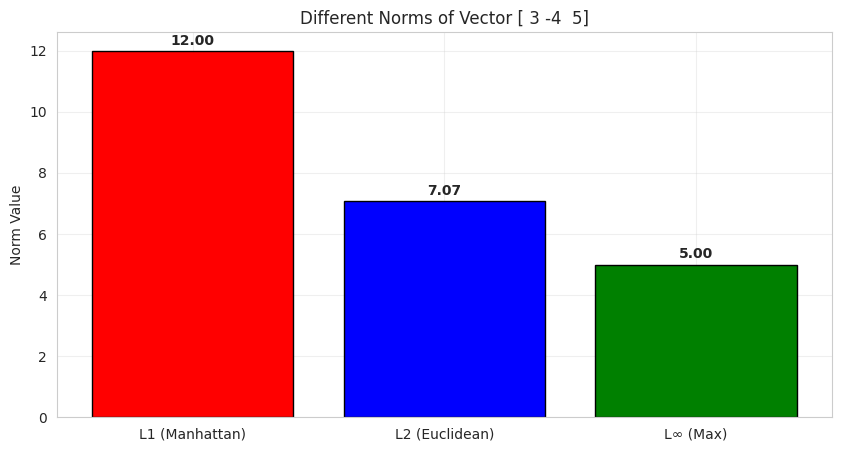
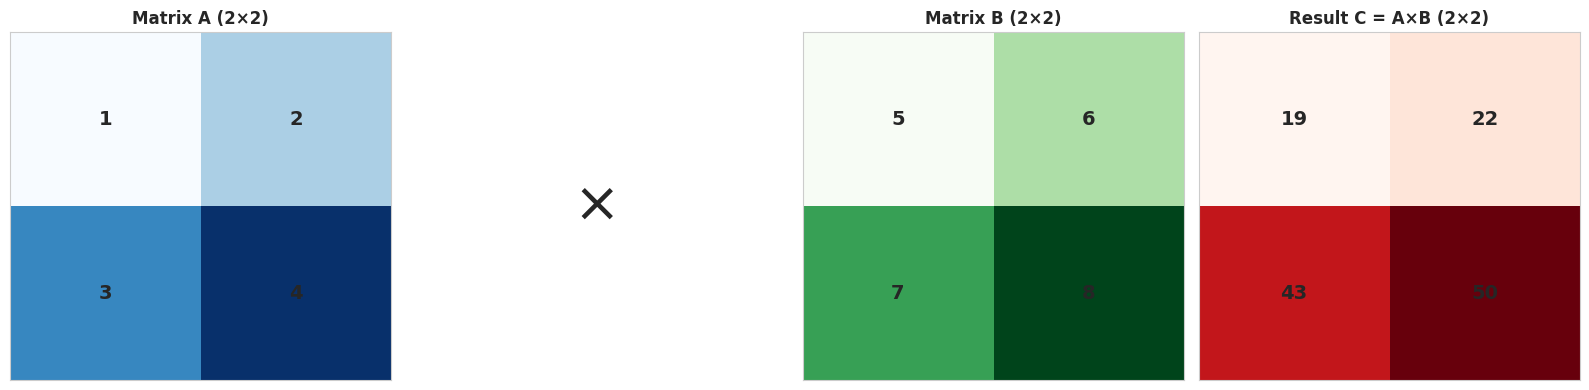
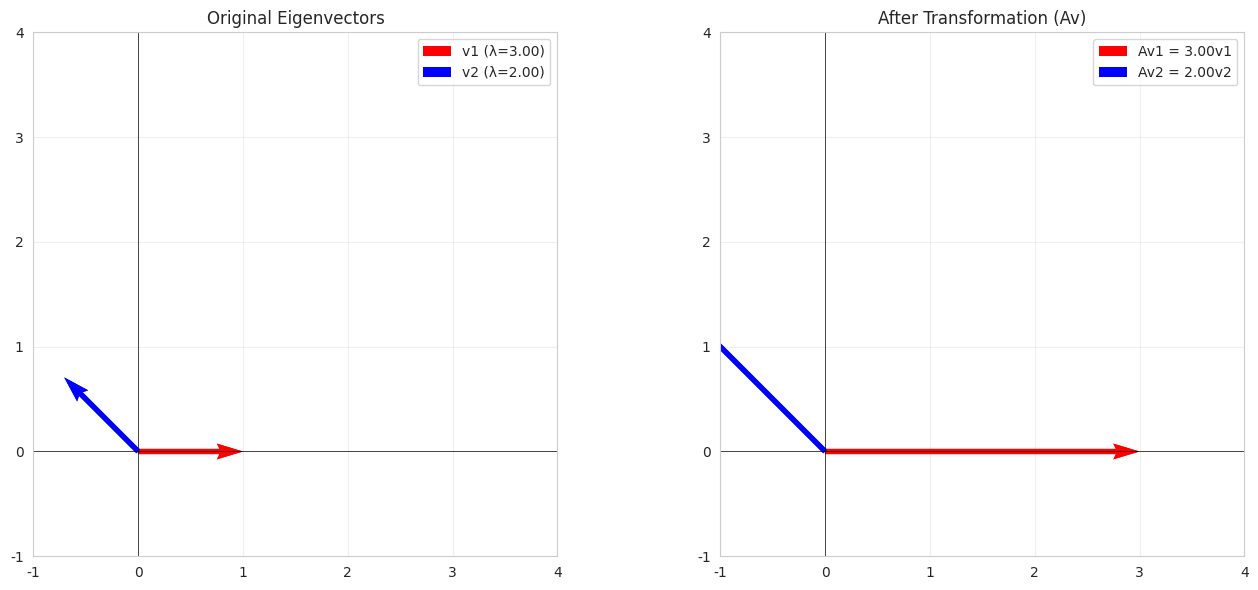
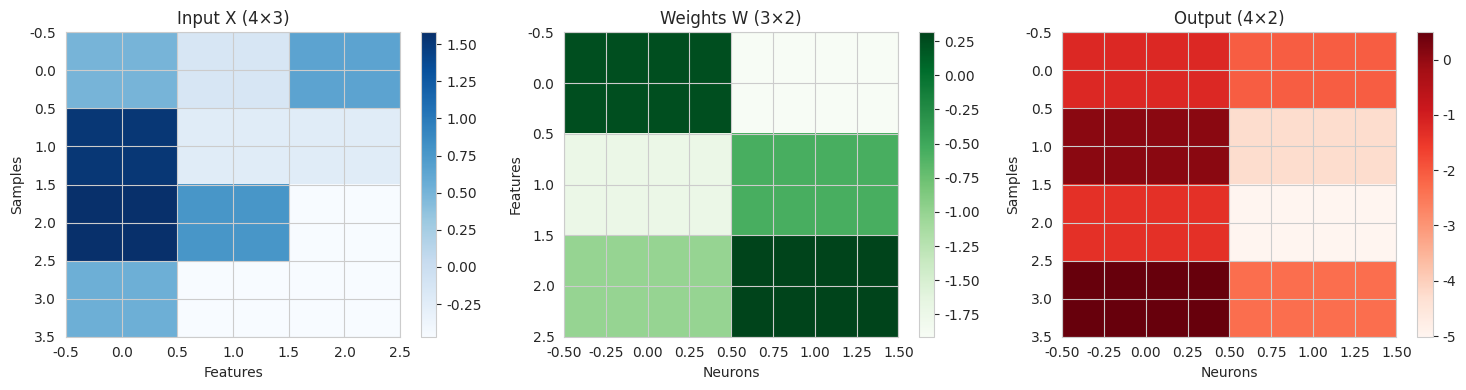
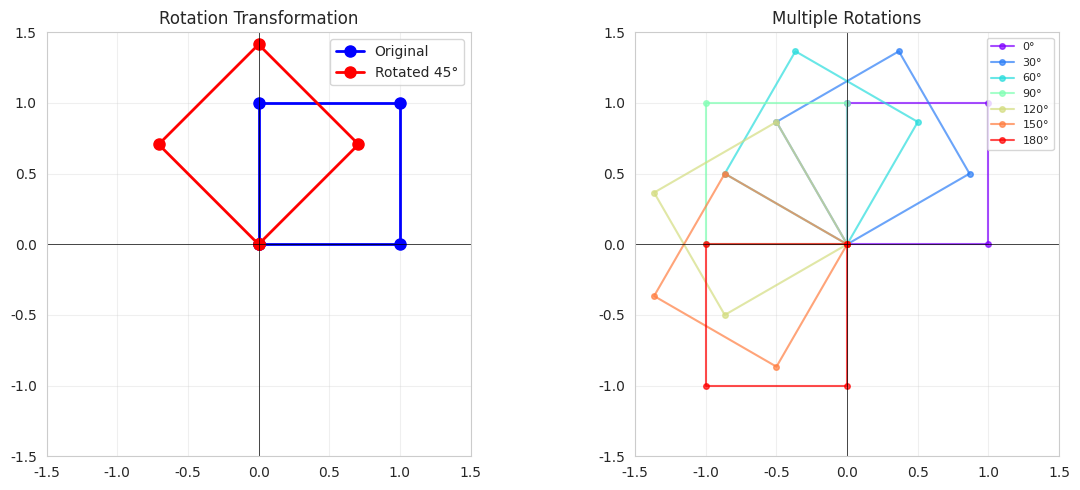
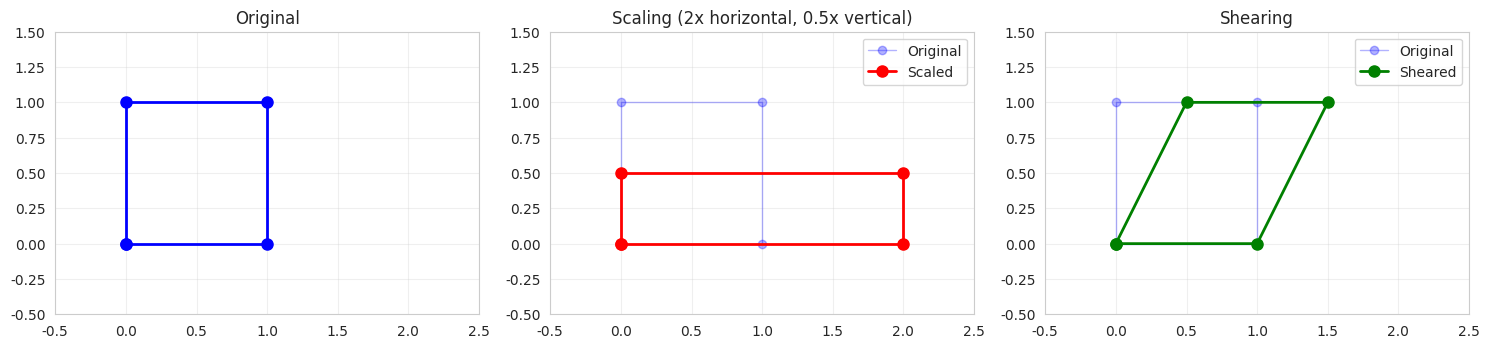

These figures' Python source, in order:
import numpy as np
import matplotlib.pyplot as plt
from mpl_toolkits.mplot3d import Axes3D
import seaborn as sns

sns.set_style('whitegrid')
plt.rcParams['figure.figsize'] = (10, 6)
np.set_printoptions(precision=3, suppress=True)

# Create vectors
v1 = np.array([1, 2, 3])
v2 = np.array([4, 5, 6])

print("Vector 1:", v1)
print("Vector 2:", v2)
print("\nVector Operations:")
print("=" * 50)

# Addition
print(f"v1 + v2 = {v1 + v2}")

# Subtraction
print(f"v1 - v2 = {v1 - v2}")

# Scalar multiplication
print(f"2 * v1 = {2 * v1}")

# Element-wise multiplication
print(f"v1 * v2 (element-wise) = {v1 * v2}")

# Dot product
dot_product = np.dot(v1, v2)
print(f"\nDot product v1 · v2 = {dot_product}")
print(f"Alternative: v1 @ v2 = {v1 @ v2}")

# Magnitude (L2 norm)
magnitude_v1 = np.linalg.norm(v1)
print(f"\n||v1|| = {magnitude_v1:.3f}")

# Unit vector
v1_unit = v1 / magnitude_v1
print(f"Unit vector of v1: {v1_unit}")
print(f"Magnitude of unit vector: {np.linalg.norm(v1_unit):.3f}")

v = np.array([3, -4, 5])

# L1 norm (Manhattan distance)
l1_norm = np.linalg.norm(v, ord=1)
print(f"L1 norm: {l1_norm:.3f}")
print(f"  = |3| + |-4| + |5| = {abs(3) + abs(-4) + abs(5)}")

# L2 norm (Euclidean distance)
l2_norm = np.linalg.norm(v, ord=2)
print(f"\nL2 norm: {l2_norm:.3f}")
print(f"  = √(3² + (-4)² + 5²) = √{3**2 + 4**2 + 5**2} = {np.sqrt(3**2 + 4**2 + 5**2):.3f}")

# L∞ norm (Maximum absolute value)
linf_norm = np.linalg.norm(v, ord=np.inf)
print(f"\nL∞ norm: {linf_norm:.3f}")
print(f"  = max(|3|, |-4|, |5|) = {max(abs(3), abs(-4), abs(5))}")

# Visualization
norms = [l1_norm, l2_norm, linf_norm]
norm_names = ['L1 (Manhattan)', 'L2 (Euclidean)', 'L∞ (Max)']

plt.figure(figsize=(10, 5))
plt.bar(norm_names, norms, color=['red', 'blue', 'green'], edgecolor='black')
plt.ylabel('Norm Value')
plt.title(f'Different Norms of Vector {v}')
plt.grid(True, alpha=0.3)
for i, (name, norm) in enumerate(zip(norm_names, norms)):
    plt.text(i, norm + 0.2, f'{norm:.2f}', ha='center', fontweight='bold')
plt.show()

# Cosine similarity: cos(θ) = (v1 · v2) / (||v1|| ||v2||)
v1 = np.array([1, 2, 3])
v2 = np.array([4, 5, 6])

cos_theta = np.dot(v1, v2) / (np.linalg.norm(v1) * np.linalg.norm(v2))
theta_rad = np.arccos(cos_theta)
theta_deg = np.degrees(theta_rad)

print(f"v1 = {v1}")
print(f"v2 = {v2}")
print(f"\nCosine similarity: {cos_theta:.4f}")
print(f"Angle: {theta_deg:.2f}°")

# Orthogonal vectors (90 degrees)
v3 = np.array([1, 0, 0])
v4 = np.array([0, 1, 0])
cos_theta_orth = np.dot(v3, v4) / (np.linalg.norm(v3) * np.linalg.norm(v4))
print(f"\nOrthogonal vectors: {v3} and {v4}")
print(f"Cosine similarity: {cos_theta_orth:.4f}")
print(f"Angle: {np.degrees(np.arccos(cos_theta_orth)):.2f}°")

# Create matrices
A = np.array([[1, 2, 3],
              [4, 5, 6]])

B = np.array([[7, 8],
              [9, 10],
              [11, 12]])

print("Matrix A (2×3):")
print(A)
print(f"Shape: {A.shape}")

print("\nMatrix B (3×2):")
print(B)
print(f"Shape: {B.shape}")

# Transpose
print("\nA^T (transpose):")
print(A.T)
print(f"Shape: {A.T.shape}")

# Matrix multiplication
C = A @ B  # or np.dot(A, B)
print("\nA × B:")
print(C)
print(f"Shape: {C.shape}")

# Element-wise operations
D = np.array([[1, 2, 3],
              [4, 5, 6]])

print("\nElement-wise operations:")
print(f"A + D =\n{A + D}")
print(f"\nA * D (element-wise) =\n{A * D}")
print(f"\n2 * A =\n{2 * A}")

# Visualize matrix multiplication
A = np.array([[1, 2], [3, 4]])
B = np.array([[5, 6], [7, 8]])
C = A @ B

fig, axes = plt.subplots(1, 4, figsize=(16, 4))

# Matrix A
im1 = axes[0].imshow(A, cmap='Blues', aspect='auto')
axes[0].set_title('Matrix A (2×2)', fontsize=12, fontweight='bold')
for i in range(2):
    for j in range(2):
        axes[0].text(j, i, str(A[i, j]), ha='center', va='center', fontsize=14, fontweight='bold')
axes[0].set_xticks([])
axes[0].set_yticks([])

# Multiplication sign
axes[1].text(0.5, 0.5, '×', fontsize=40, ha='center', va='center')
axes[1].axis('off')

# Matrix B
im2 = axes[2].imshow(B, cmap='Greens', aspect='auto')
axes[2].set_title('Matrix B (2×2)', fontsize=12, fontweight='bold')
for i in range(2):
    for j in range(2):
        axes[2].text(j, i, str(B[i, j]), ha='center', va='center', fontsize=14, fontweight='bold')
axes[2].set_xticks([])
axes[2].set_yticks([])

# Result C
im3 = axes[3].imshow(C, cmap='Reds', aspect='auto')
axes[3].set_title('Result C = A×B (2×2)', fontsize=12, fontweight='bold')
for i in range(2):
    for j in range(2):
        axes[3].text(j, i, str(C[i, j]), ha='center', va='center', fontsize=14, fontweight='bold')
axes[3].set_xticks([])
axes[3].set_yticks([])

plt.tight_layout()
plt.show()

print("Matrix Multiplication:")
print(f"C[0,0] = A[0,:]·B[:,0] = {A[0,:]}·{B[:,0]} = {A[0,0]*B[0,0] + A[0,1]*B[1,0]} = {C[0,0]}")
print(f"C[0,1] = A[0,:]·B[:,1] = {A[0,:]}·{B[:,1]} = {A[0,0]*B[0,1] + A[0,1]*B[1,1]} = {C[0,1]}")
print(f"C[1,0] = A[1,:]·B[:,0] = {A[1,:]}·{B[:,0]} = {A[1,0]*B[0,0] + A[1,1]*B[1,0]} = {C[1,0]}")
print(f"C[1,1] = A[1,:]·B[:,1] = {A[1,:]}·{B[:,1]} = {A[1,0]*B[0,1] + A[1,1]*B[1,1]} = {C[1,1]}")

# Identity matrix
I = np.eye(3)
print("Identity Matrix (3×3):")
print(I)

# Zero matrix
Z = np.zeros((2, 3))
print("\nZero Matrix (2×3):")
print(Z)

# Ones matrix
O = np.ones((3, 2))
print("\nOnes Matrix (3×2):")
print(O)

# Diagonal matrix
D = np.diag([1, 2, 3, 4])
print("\nDiagonal Matrix:")
print(D)

# Random matrix
R = np.random.randn(3, 3)
print("\nRandom Matrix (3×3):")
print(R)

# Verify identity property: A × I = A
A = np.array([[1, 2, 3],
              [4, 5, 6],
              [7, 8, 9]])
print("\nVerify A × I = A:")
print("A:")
print(A)
print("\nA × I:")
print(A @ I)
print(f"\nAre they equal? {np.allclose(A, A @ I)}")

# Create invertible matrix
A = np.array([[4, 7],
              [2, 6]])

print("Matrix A:")
print(A)

# Compute inverse
A_inv = np.linalg.inv(A)
print("\nA^(-1):")
print(A_inv)

# Verify: A × A^(-1) = I
I = A @ A_inv
print("\nA × A^(-1):")
print(I)
print(f"\nIs it identity? {np.allclose(I, np.eye(2))}")

# Singular matrix (not invertible)
B = np.array([[1, 2],
              [2, 4]])  # Second row is 2× first row

print("\n" + "="*50)
print("Singular Matrix B:")
print(B)

try:
    B_inv = np.linalg.inv(B)
except np.linalg.LinAlgError:
    print("\n⚠️ Matrix B is singular (not invertible)!")

# 2×2 matrix determinant
A = np.array([[4, 7],
              [2, 6]])

det_A = np.linalg.det(A)
print("Matrix A:")
print(A)
print(f"\ndet(A) = {det_A:.3f}")
print(f"Manual calculation: 4×6 - 7×2 = {4*6 - 7*2}")

# Singular matrix has determinant = 0
B = np.array([[1, 2],
              [2, 4]])
det_B = np.linalg.det(B)
print(f"\ndet(B) = {det_B:.3f} (singular matrix)")

# 3×3 matrix
C = np.array([[1, 2, 3],
              [4, 5, 6],
              [7, 8, 10]])
det_C = np.linalg.det(C)
print(f"\nMatrix C (3×3):")
print(C)
print(f"det(C) = {det_C:.3f}")

# Properties
print("\nDeterminant Properties:")
print(f"det(A^T) = {np.linalg.det(A.T):.3f} (same as det(A))")
print(f"det(2A) = {np.linalg.det(2*A):.3f}")
print(f"2^n × det(A) = {2**2 * det_A:.3f} (for n×n matrix)")

# System: 2x + 3y = 8
#         4x + 5y = 14
#
# Matrix form: Ax = b

A = np.array([[2, 3],
              [4, 5]])
b = np.array([8, 14])

print("System of equations:")
print("2x + 3y = 8")
print("4x + 5y = 14")
print("\nMatrix form: Ax = b")
print("A =")
print(A)
print(f"\nb = {b}")

# Method 1: Using inverse (x = A^(-1)b)
x_inv = np.linalg.inv(A) @ b
print("\nSolution using inverse:")
print(f"x = {x_inv}")

# Method 2: Using solve (more efficient and numerically stable)
x_solve = np.linalg.solve(A, b)
print("\nSolution using solve:")
print(f"x = {x_solve}")

# Verify solution
verification = A @ x_solve
print("\nVerification (Ax):")
print(f"Ax = {verification}")
print(f"b  = {b}")
print(f"\nCorrect? {np.allclose(verification, b)}")

# Create a symmetric matrix (easier to interpret)
A = np.array([[4, 2],
              [2, 3]])

print("Matrix A:")
print(A)

# Compute eigenvalues and eigenvectors
eigenvalues, eigenvectors = np.linalg.eig(A)

print("\nEigenvalues:")
print(eigenvalues)

print("\nEigenvectors (as columns):")
print(eigenvectors)

# Verify: Av = λv for each eigenpair
print("\nVerification (Av = λv):")
for i in range(len(eigenvalues)):
    v = eigenvectors[:, i]
    lambda_i = eigenvalues[i]
    
    Av = A @ v
    lambda_v = lambda_i * v
    
    print(f"\nEigenpair {i+1}:")
    print(f"  λ = {lambda_i:.3f}")
    print(f"  v = {v}")
    print(f"  Av = {Av}")
    print(f"  λv = {lambda_v}")
    print(f"  Equal? {np.allclose(Av, lambda_v)}")

# Visualize how matrix transforms eigenvectors
A = np.array([[3, 1],
              [0, 2]])

eigenvalues, eigenvectors = np.linalg.eig(A)

fig, (ax1, ax2) = plt.subplots(1, 2, figsize=(14, 6))

# Plot eigenvectors
origin = np.array([[0, 0], [0, 0]])
colors = ['red', 'blue']

for i in range(2):
    v = eigenvectors[:, i]
    lambda_i = eigenvalues[i]
    
    # Original eigenvector
    ax1.quiver(*origin, v[0], v[1], angles='xy', scale_units='xy', scale=1, 
               color=colors[i], width=0.01, label=f'v{i+1} (λ={lambda_i:.2f})')
    
    # Transformed eigenvector
    Av = A @ v
    ax2.quiver(*origin, Av[0], Av[1], angles='xy', scale_units='xy', scale=1,
               color=colors[i], width=0.01, label=f'Av{i+1} = {lambda_i:.2f}v{i+1}')

for ax in [ax1, ax2]:
    ax.set_xlim(-1, 4)
    ax.set_ylim(-1, 4)
    ax.set_aspect('equal')
    ax.grid(True, alpha=0.3)
    ax.axhline(y=0, color='k', linewidth=0.5)
    ax.axvline(x=0, color='k', linewidth=0.5)
    ax.legend()

ax1.set_title('Original Eigenvectors')
ax2.set_title('After Transformation (Av)')

plt.tight_layout()
plt.show()

print("Eigenvectors only get scaled, not rotated!")

# Simulate: output = input @ weights + bias
# Input: batch of 4 samples, each with 3 features
# Output: 2 neurons

np.random.seed(42)

# Input data (batch_size=4, input_dim=3)
X = np.random.randn(4, 3)

# Weights (input_dim=3, output_dim=2)
W = np.random.randn(3, 2)

# Bias (output_dim=2)
b = np.random.randn(2)

# Forward pass
output = X @ W + b

print("Neural Network Layer Simulation")
print("=" * 50)
print(f"\nInput X shape: {X.shape} (4 samples, 3 features)")
print(X)

print(f"\nWeights W shape: {W.shape} (3 inputs, 2 neurons)")
print(W)

print(f"\nBias b shape: {b.shape}")
print(b)

print(f"\nOutput shape: {output.shape} (4 samples, 2 neurons)")
print(output)

# Visualize
fig, axes = plt.subplots(1, 3, figsize=(15, 4))

im1 = axes[0].imshow(X, cmap='Blues', aspect='auto')
axes[0].set_title('Input X (4×3)')
axes[0].set_xlabel('Features')
axes[0].set_ylabel('Samples')
plt.colorbar(im1, ax=axes[0])

im2 = axes[1].imshow(W, cmap='Greens', aspect='auto')
axes[1].set_title('Weights W (3×2)')
axes[1].set_xlabel('Neurons')
axes[1].set_ylabel('Features')
plt.colorbar(im2, ax=axes[1])

im3 = axes[2].imshow(output, cmap='Reds', aspect='auto')
axes[2].set_title('Output (4×2)')
axes[2].set_xlabel('Neurons')
axes[2].set_ylabel('Samples')
plt.colorbar(im3, ax=axes[2])

plt.tight_layout()
plt.show()

# Process multiple samples simultaneously
batch_sizes = [1, 10, 100, 1000]
input_dim = 784  # e.g., 28×28 image flattened
output_dim = 10  # 10 classes

W = np.random.randn(input_dim, output_dim)
b = np.random.randn(output_dim)

import time

print("Batch Processing Performance")
print("=" * 50)

for batch_size in batch_sizes:
    X = np.random.randn(batch_size, input_dim)
    
    start = time.time()
    output = X @ W + b
    elapsed = time.time() - start
    
    time_per_sample = elapsed / batch_size * 1000  # ms
    
    print(f"Batch size {batch_size:4d}: {elapsed*1000:6.2f} ms total, {time_per_sample:6.4f} ms/sample")

print("\n💡 Larger batches are more efficient due to vectorization!")

# Rotation matrix for angle θ
def rotation_matrix(theta_degrees):
    theta = np.radians(theta_degrees)
    return np.array([[np.cos(theta), -np.sin(theta)],
                     [np.sin(theta),  np.cos(theta)]])

# Create a simple shape (square)
square = np.array([[0, 1, 1, 0, 0],
                   [0, 0, 1, 1, 0]])

# Rotate by 45 degrees
R = rotation_matrix(45)
rotated_square = R @ square

# Visualize
plt.figure(figsize=(12, 5))

plt.subplot(1, 2, 1)
plt.plot(square[0], square[1], 'b-o', linewidth=2, markersize=8, label='Original')
plt.plot(rotated_square[0], rotated_square[1], 'r-o', linewidth=2, markersize=8, label='Rotated 45°')
plt.xlim(-1.5, 1.5)
plt.ylim(-1.5, 1.5)
plt.grid(True, alpha=0.3)
plt.axhline(y=0, color='k', linewidth=0.5)
plt.axvline(x=0, color='k', linewidth=0.5)
plt.gca().set_aspect('equal')
plt.legend()
plt.title('Rotation Transformation')

# Multiple rotations
plt.subplot(1, 2, 2)
angles = [0, 30, 60, 90, 120, 150, 180]
colors = plt.cm.rainbow(np.linspace(0, 1, len(angles)))

for angle, color in zip(angles, colors):
    R = rotation_matrix(angle)
    rotated = R @ square
    plt.plot(rotated[0], rotated[1], '-o', color=color, linewidth=1.5, 
             markersize=4, label=f'{angle}°', alpha=0.7)

plt.xlim(-1.5, 1.5)
plt.ylim(-1.5, 1.5)
plt.grid(True, alpha=0.3)
plt.axhline(y=0, color='k', linewidth=0.5)
plt.axvline(x=0, color='k', linewidth=0.5)
plt.gca().set_aspect('equal')
plt.legend(loc='upper right', fontsize=8)
plt.title('Multiple Rotations')

plt.tight_layout()
plt.show()

# Scaling matrix
S = np.array([[2, 0],
              [0, 0.5]])

# Shearing matrix
Sh = np.array([[1, 0.5],
               [0, 1]])

# Apply transformations
scaled = S @ square
sheared = Sh @ square

fig, axes = plt.subplots(1, 3, figsize=(15, 4))

# Original
axes[0].plot(square[0], square[1], 'b-o', linewidth=2, markersize=8)
axes[0].set_title('Original')
axes[0].set_xlim(-0.5, 2.5)
axes[0].set_ylim(-0.5, 1.5)
axes[0].grid(True, alpha=0.3)
axes[0].set_aspect('equal')

# Scaled
axes[1].plot(square[0], square[1], 'b-o', linewidth=1, markersize=6, alpha=0.3, label='Original')
axes[1].plot(scaled[0], scaled[1], 'r-o', linewidth=2, markersize=8, label='Scaled')
axes[1].set_title('Scaling (2x horizontal, 0.5x vertical)')
axes[1].set_xlim(-0.5, 2.5)
axes[1].set_ylim(-0.5, 1.5)
axes[1].grid(True, alpha=0.3)
axes[1].set_aspect('equal')
axes[1].legend()

# Sheared
axes[2].plot(square[0], square[1], 'b-o', linewidth=1, markersize=6, alpha=0.3, label='Original')
axes[2].plot(sheared[0], sheared[1], 'g-o', linewidth=2, markersize=8, label='Sheared')
axes[2].set_title('Shearing')
axes[2].set_xlim(-0.5, 2.5)
axes[2].set_ylim(-0.5, 1.5)
axes[2].grid(True, alpha=0.3)
axes[2].set_aspect('equal')
axes[2].legend()

plt.tight_layout()
plt.show()